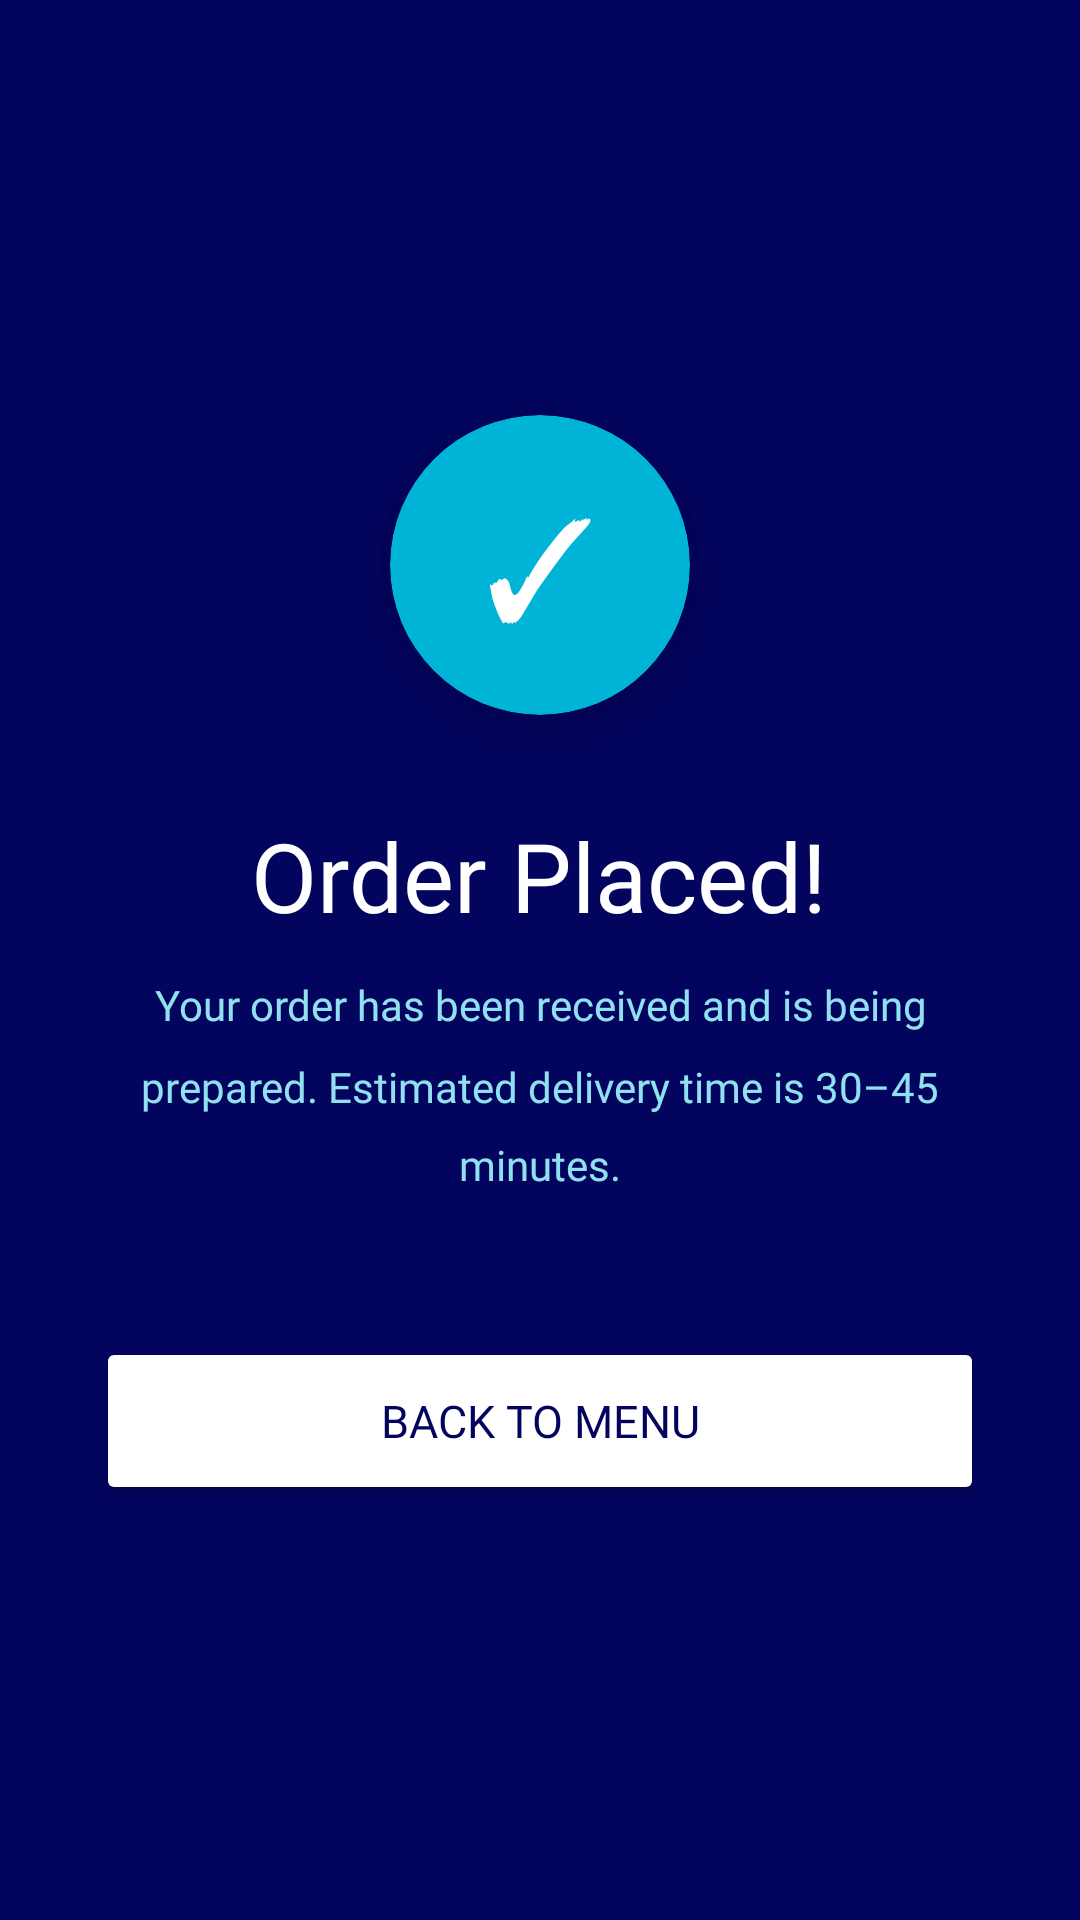

Layout XML and referenced resources for this Android screen:
<!-- AndroidManifest.xml: application theme Theme.Project -->
<!-- res/layout/activity_order_confirmation.xml -->
<?xml version="1.0" encoding="utf-8"?>
<LinearLayout
    xmlns:android="http://schemas.android.com/apk/res/android"
    xmlns:app="http://schemas.android.com/apk/res-auto"
    android:layout_width="match_parent"
    android:layout_height="match_parent"
    android:orientation="vertical"
    android:background="@color/navy"
    android:gravity="center"
    android:paddingLeft="32dp"
    android:paddingRight="32dp">

    <androidx.cardview.widget.CardView
        android:layout_width="100dp"
        android:layout_height="100dp"
        app:cardCornerRadius="50dp"
        app:cardElevation="12dp"
        app:cardBackgroundColor="@color/sky"
        android:layout_marginBottom="32dp">

        <TextView
            android:layout_width="match_parent"
            android:layout_height="match_parent"
            android:text="✓"
            android:gravity="center"
            android:textColor="@color/white"
            android:textSize="46sp"
            android:fontFamily="@font/poppins_bold" />

    </androidx.cardview.widget.CardView>

    <TextView
        android:layout_width="wrap_content"
        android:layout_height="wrap_content"
        android:text="Order Placed!"
        android:textColor="@color/white"
        android:textSize="32sp"
        android:fontFamily="@font/poppins_bold"
        android:layout_marginBottom="12dp" />

    <TextView
        android:layout_width="wrap_content"
        android:layout_height="wrap_content"
        android:text="Your order has been received and is being prepared. Estimated delivery time is 30–45 minutes."
        android:textColor="@color/light_blue"
        android:textSize="14sp"
        android:fontFamily="@font/poppins"
        android:gravity="center"
        android:lineSpacingMultiplier="1.6"
        android:layout_marginBottom="48dp" />

    <Button
        android:id="@+id/btnBackToMenu"
        android:layout_width="match_parent"
        android:layout_height="56dp"
        android:text="Back to Menu"
        android:textColor="@color/navy"
        android:textSize="15sp"
        android:fontFamily="@font/poppins_semibold"
        android:backgroundTint="@color/white"
        app:cornerRadius="18dp"
        android:elevation="4dp" />

</LinearLayout>
<!-- resources referenced by this layout -->
<resources>
  <color name="light_blue">#90e0ef</color>
  <color name="navy">#03045e</color>
  <color name="sky">#00b4d8</color>
  <color name="white">#FFFFFF</color>
  <style name="Theme.Project" parent="Base.Theme.Project" />
  <style name="Base.Theme.Project" parent="Theme.Material3.DayNight.NoActionBar">
                  <item name="colorPrimary">@color/navy</item>
                  <item name="colorPrimaryVariant">@color/ocean</item>
                  <item name="colorOnPrimary">@color/white</item>
                  <item name="colorAccent">@color/sky</item>
                  <item name="android:statusBarColor">@color/navy</item>
      </style>
  <color name="ocean">#0077b6</color>
</resources>
